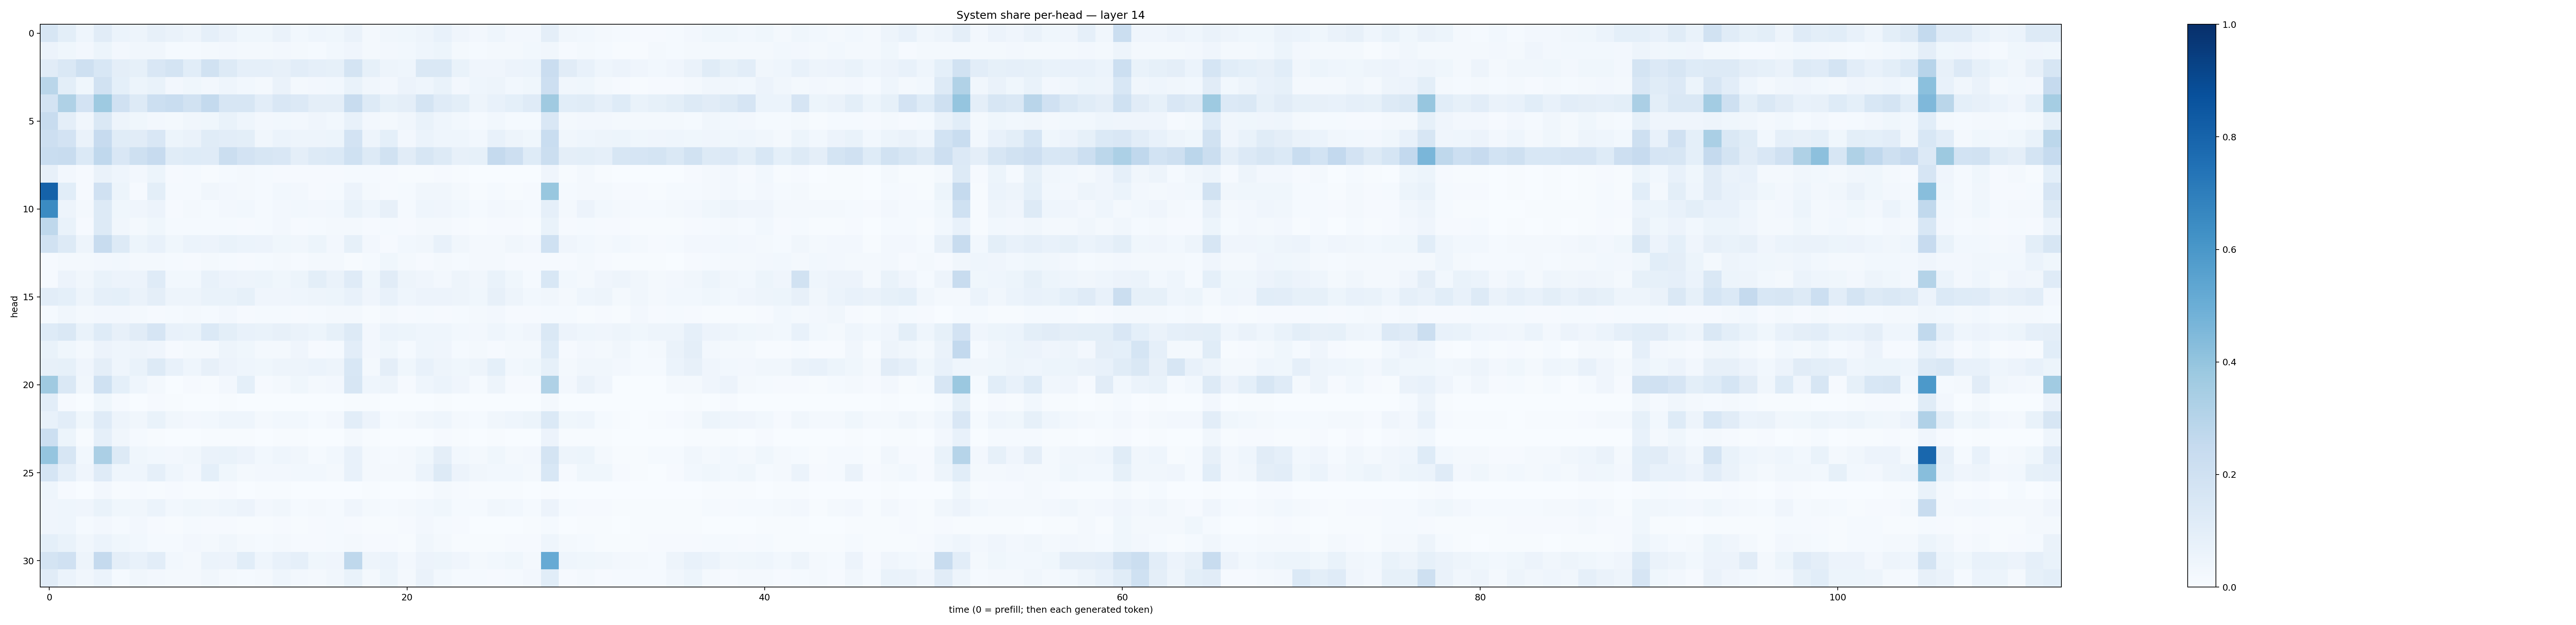

The file beside this chart, header and first rows:
0.1609342, 0.09909266, 0.04577137, 0.112200364, 0.060323752, 0.048816845, 0.0790352, 0.06499958, 0.04814089, 0.08927832, 0.0653953, 0.03778073, 0.035980713, 0.06376023, 0.027719304, 0.045514226, 0.03738364, 0.0655478, 0.022025084, 0.031846125, 0.03566098, 0.04694742, 0.072352946, 0.040432774
0.05741, 0.03796, 0.02732, 0.05341, 0.02345, 0.03479, 0.03489, 0.01369, 0.01426, 0.01569, 0.02537, 0.0178, 0.01882, 0.02478, 0.01686, 0.01346, 0.02968, 0.03987, 0.02087, 0.027, 0.02879, 0.04329, 0.052, 0.02138
0.1117, 0.147, 0.2103, 0.1534, 0.09583, 0.08424, 0.1509, 0.1742, 0.1086, 0.1944, 0.1317, 0.088, 0.08664, 0.08202, 0.1017, 0.08783, 0.08241, 0.1777, 0.08526, 0.04915, 0.04298, 0.1426, 0.1415, 0.06801
0.2884, 0.1004, 0.0363, 0.1951, 0.09087, 0.05439, 0.0666, 0.02665, 0.03824, 0.02722, 0.04298, 0.03042, 0.02048, 0.06326, 0.01991, 0.02512, 0.02864, 0.06954, 0.0329, 0.02494, 0.05749, 0.04335, 0.06897, 0.02457
0.1835, 0.323, 0.1826, 0.3726, 0.1984, 0.1325, 0.2159, 0.2325, 0.1938, 0.2568, 0.1626, 0.1629, 0.1022, 0.1502, 0.1336, 0.09471, 0.09509, 0.2412, 0.1271, 0.08484, 0.09454, 0.1741, 0.1203, 0.09844
0.2363, 0.09567, 0.03366, 0.1481, 0.04921, 0.03607, 0.02575, 0.02062, 0.03179, 0.03788, 0.06706, 0.04612, 0.02681, 0.02775, 0.02411, 0.03927, 0.02775, 0.0729, 0.02556, 0.02005, 0.03385, 0.06979, 0.04458, 0.03074
0.2121, 0.1812, 0.06622, 0.2454, 0.1148, 0.112, 0.1501, 0.05081, 0.06552, 0.1145, 0.1016, 0.09815, 0.032, 0.06014, 0.05001, 0.05058, 0.05105, 0.1834, 0.04963, 0.09189, 0.02558, 0.06207, 0.04541, 0.04594
0.2321, 0.2393, 0.1385, 0.2658, 0.1493, 0.2096, 0.2435, 0.1149, 0.1232, 0.1208, 0.2206, 0.1814, 0.162, 0.1518, 0.09467, 0.1281, 0.137, 0.2026, 0.1314, 0.1927, 0.1127, 0.1618, 0.1288, 0.08123
0.08047, 0.02414, 0.00849, 0.06597, 0.04597, 0.02589, 0.05401, 0.00851, 0.01354, 0.007072, 0.01401, 0.0182, 0.01386, 0.01147, 0.009073, 0.008944, 0.008827, 0.01554, 0.01349, 0.008725, 0.005323, 0.007428, 0.01106, 0.005862
0.8078, 0.106, 0.009229, 0.1954, 0.0528, 0.01155, 0.1009, 0.01354, 0.01423, 0.03278, 0.02732, 0.01643, 0.01247, 0.02875, 0.0235, 0.009519, 0.01436, 0.05514, 0.02179, 0.009118, 0.0122, 0.03457, 0.03329, 0.01726
0.65, 0.04688, 0.01709, 0.1288, 0.03662, 0.03972, 0.05775, 0.008759, 0.01971, 0.01323, 0.026, 0.02976, 0.01503, 0.02476, 0.02799, 0.0235, 0.02742, 0.06909, 0.04633, 0.07882, 0.01308, 0.04555, 0.04203, 0.02837
0.2712, 0.0688, 0.01049, 0.1307, 0.03414, 0.01856, 0.03534, 0.01244, 0.01182, 0.01313, 0.01421, 0.0103, 0.01541, 0.02616, 0.01066, 0.01452, 0.01821, 0.02274, 0.01172, 0.0142, 0.01112, 0.02133, 0.02071, 0.009235
0.1884, 0.1304, 0.04704, 0.2374, 0.1253, 0.05239, 0.07279, 0.03823, 0.06068, 0.05719, 0.06776, 0.05919, 0.05749, 0.03657, 0.03365, 0.0537, 0.02362, 0.08332, 0.02584, 0.01161, 0.03025, 0.033, 0.07288, 0.03125
0.01064, 0.01724, 0.01969, 0.02649, 0.03034, 0.0223, 0.01722, 0.01198, 0.01146, 0.01639, 0.01313, 0.01038, 0.01227, 0.01819, 0.008179, 0.01622, 0.02209, 0.00727, 0.01175, 0.0353, 0.01928, 0.01076, 0.01738, 0.01515
0.0115, 0.05787, 0.03254, 0.06867, 0.05533, 0.05526, 0.1194, 0.02762, 0.03033, 0.07415, 0.05718, 0.04954, 0.05377, 0.03718, 0.05265, 0.0997, 0.06361, 0.1203, 0.03698, 0.1098, 0.05034, 0.03983, 0.02659, 0.0478
0.1031, 0.0915, 0.04832, 0.08721, 0.09309, 0.0648, 0.09419, 0.04943, 0.04851, 0.06647, 0.06916, 0.08576, 0.04297, 0.04232, 0.04556, 0.0471, 0.05415, 0.07358, 0.04071, 0.07572, 0.04613, 0.05842, 0.05849, 0.04778
0.01283, 0.03165, 0.02308, 0.02407, 0.02394, 0.0159, 0.01028, 0.01341, 0.02319, 0.01372, 0.0235, 0.008622, 0.01307, 0.01321, 0.00998, 0.01182, 0.01719, 0.02071, 0.006365, 0.01774, 0.009687, 0.01177, 0.01018, 0.01333
0.1225, 0.1432, 0.06893, 0.124, 0.07888, 0.1098, 0.1671, 0.0759, 0.06713, 0.137, 0.09998, 0.07657, 0.06802, 0.08189, 0.06359, 0.05233, 0.08465, 0.1288, 0.02717, 0.06001, 0.05372, 0.04545, 0.04407, 0.02949
0.06725, 0.03724, 0.02022, 0.05728, 0.04298, 0.0494, 0.04129, 0.01172, 0.0209, 0.02174, 0.0507, 0.03763, 0.01696, 0.0189, 0.04067, 0.008614, 0.0153, 0.1038, 0.0261, 0.03784, 0.01551, 0.04524, 0.04146, 0.0156
0.08081, 0.08336, 0.0405, 0.094, 0.04436, 0.06655, 0.1275, 0.07228, 0.04315, 0.08139, 0.05539, 0.04494, 0.03519, 0.05009, 0.05057, 0.06073, 0.05007, 0.1546, 0.02327, 0.09602, 0.03534, 0.07265, 0.04887, 0.03647
0.3704, 0.1457, 0.03333, 0.2004, 0.09127, 0.04613, 0.02038, 0.003464, 0.01079, 0.006744, 0.02683, 0.09327, 0.00823, 0.01686, 0.03626, 0.02, 0.02486, 0.1584, 0.04559, 0.04766, 0.01014, 0.04347, 0.06209, 0.04068
0.1023, 0.009622, 0.003285, 0.0381, 0.00841, 0.003539, 0.009071, 0.004427, 0.003016, 0.001668, 0.004764, 0.002941, 0.001609, 0.002578, 0.002604, 0.0006947, 0.001019, 0.003989, 0.007498, 0.002185, 0.0019, 0.002752, 0.00467, 0.002523
0.07594, 0.1046, 0.03532, 0.119, 0.05063, 0.03229, 0.0688, 0.0321, 0.0251, 0.03013, 0.04418, 0.04598, 0.02164, 0.02955, 0.02801, 0.01423, 0.02471, 0.1055, 0.05722, 0.01401, 0.01869, 0.03406, 0.04549, 0.0218
0.2187, 0.05348, 0.005821, 0.08685, 0.03265, 0.0129, 0.007065, 0.002134, 0.003616, 0.004832, 0.004822, 0.00651, 0.003071, 0.004424, 0.006525, 0.003198, 0.003431, 0.01722, 0.007387, 0.00342, 0.001564, 0.00373, 0.01057, 0.005442
0.397, 0.1638, 0.0274, 0.3332, 0.1277, 0.0378, 0.02885, 0.0253, 0.03389, 0.06546, 0.06797, 0.05558, 0.02914, 0.04601, 0.03222, 0.01381, 0.03013, 0.07499, 0.02269, 0.0134, 0.01565, 0.03665, 0.09533, 0.02806
0.1704, 0.08876, 0.03997, 0.1204, 0.0467, 0.04481, 0.08653, 0.04394, 0.02491, 0.09125, 0.03621, 0.02041, 0.02611, 0.02351, 0.03066, 0.02825, 0.01857, 0.07339, 0.01697, 0.01763, 0.01611, 0.05989, 0.1319, 0.05563
0.04411, 0.01126, 0.003768, 0.02725, 0.006096, 0.008457, 0.006326, 0.008011, 0.007098, 0.005173, 0.007997, 0.002064, 0.004092, 0.006149, 0.002319, 0.001918, 0.001869, 0.002154, 0.006482, 0.002395, 0.003688, 0.007111, 0.01603, 0.008306
0.03942, 0.04457, 0.04013, 0.0686, 0.03735, 0.03506, 0.06167, 0.02976, 0.03895, 0.03141, 0.04439, 0.05547, 0.02633, 0.03247, 0.01513, 0.02262, 0.0144, 0.03969, 0.01793, 0.01389, 0.0167, 0.02803, 0.03714, 0.01426
0.0427, 0.04319, 0.01256, 0.0265, 0.01471, 0.0236, 0.01118, 0.007664, 0.01384, 0.00935, 0.009165, 0.004403, 0.007665, 0.00843, 0.00758, 0.009805, 0.01269, 0.0094, 0.005185, 0.007162, 0.007913, 0.02356, 0.01506, 0.01152
0.09363, 0.06698, 0.03259, 0.0611, 0.03723, 0.02796, 0.01403, 0.01248, 0.02531, 0.02343, 0.03151, 0.02283, 0.01272, 0.01711, 0.01013, 0.008702, 0.01519, 0.0222, 0.01136, 0.01015, 0.006628, 0.03269, 0.01784, 0.007631
0.1771, 0.1971, 0.04955, 0.2505, 0.09388, 0.0768, 0.102, 0.02954, 0.02115, 0.0609, 0.05856, 0.1066, 0.04542, 0.07148, 0.08899, 0.03567, 0.04, 0.2699, 0.04891, 0.06223, 0.02477, 0.0573, 0.05421, 0.04143
0.1128, 0.05981, 0.03438, 0.06078, 0.0126, 0.03484, 0.02629, 0.0178, 0.01854, 0.03129, 0.02286, 0.01245, 0.02189, 0.04335, 0.0262, 0.02309, 0.03167, 0.0666, 0.01723, 0.05241, 0.01882, 0.06548, 0.02801, 0.01427
